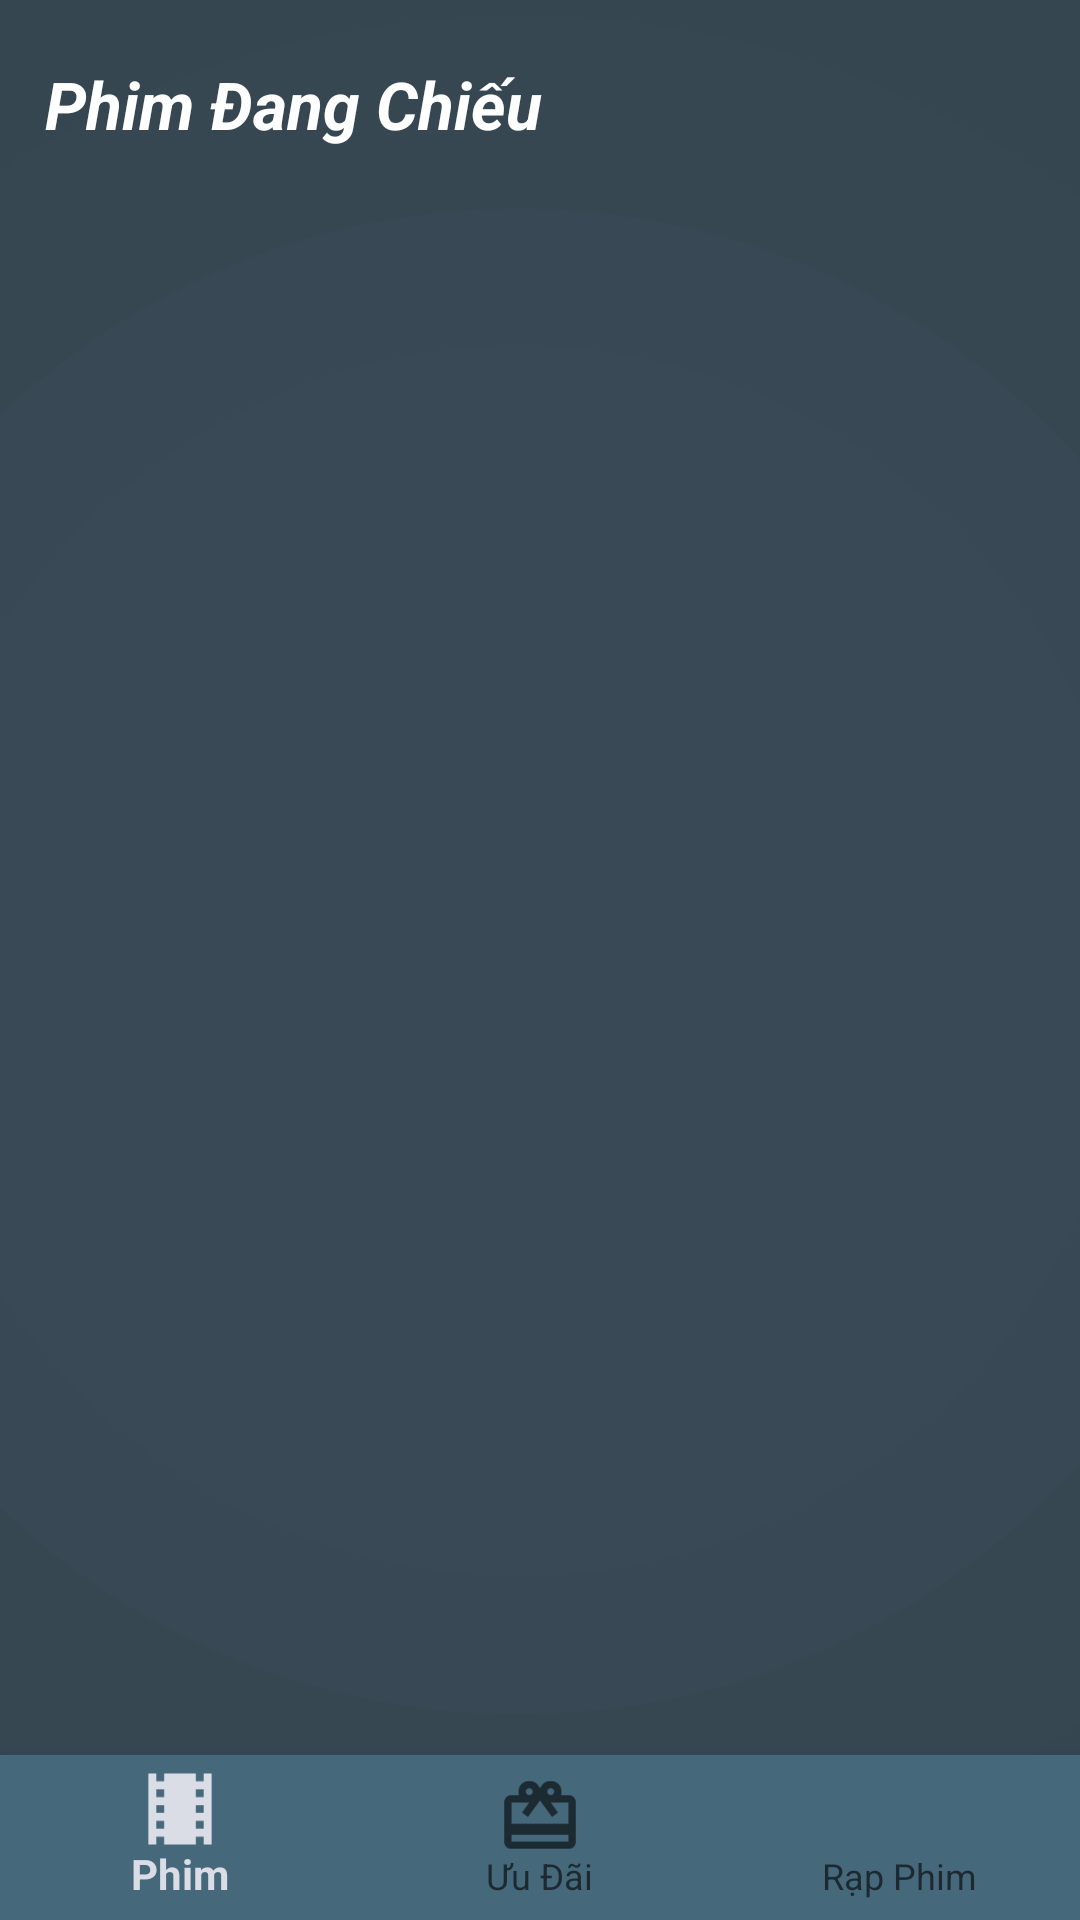

Produce the Android XML layout that renders to this screen, including the resource entries it uses.
<!-- AndroidManifest.xml: application theme AppTheme -->
<!-- res/layout/activity_main.xml -->
<?xml version="1.0" encoding="utf-8"?>
<RelativeLayout
    xmlns:android="http://schemas.android.com/apk/res/android"
    xmlns:app="http://schemas.android.com/apk/res-auto"
    android:layout_width="match_parent"
    android:layout_height="match_parent"
    android:background="@drawable/background"
    android:orientation="vertical">

    <android.support.design.widget.BottomNavigationView
        android:background="#46687b"
        android:id="@+id/navigation"
        app:menu="@menu/navigation"
        android:layout_width="match_parent"
        android:layout_height="55dp"
        android:layout_alignParentBottom="true"
        android:layout_alignParentStart="true">
    </android.support.design.widget.BottomNavigationView>

    <LinearLayout
        android:orientation="vertical"
        android:layout_marginBottom="55dp"
        android:layout_marginStart="3dp"
        android:layout_width="match_parent"
        android:layout_height="match_parent">
        <TextView
            android:id="@+id/textPhimDangChieu"
            android:layout_width="wrap_content"
            android:layout_height="wrap_content"
            android:layout_marginStart="12dp"
            android:layout_marginTop="20dp"
            android:text="Phim Đang Chiếu"
            android:textColor="@android:color/background_light"
            android:textSize="22sp"
            android:textStyle="bold|italic" />

        <android.support.v4.widget.NestedScrollView
            android:id="@+id/layoutPhimDangChieu"
            android:layout_width="fill_parent"
            android:layout_height="fill_parent"
            android:layout_marginTop="3dp"
            android:layout_marginStart="12dp">

            <android.support.v7.widget.RecyclerView
                android:layout_marginRight="12dp"
                android:orientation="vertical"
                android:id="@+id/listPhimDangChieu"
                android:layout_width="match_parent"
                android:layout_height="match_parent" />
        </android.support.v4.widget.NestedScrollView>

    </LinearLayout>
</RelativeLayout>
<!-- resources referenced by this layout -->
<resources>
  <!-- drawable background: png bitmap (drawable, 15595 bytes) -->
  <style name="AppTheme" parent="Theme.AppCompat.Light.NoActionBar">
          
          <item name="colorPrimary">@color/colorPrimary</item>
          <item name="colorPrimaryDark">@color/colorPrimaryDark</item>
          <item name="colorAccent">@color/colorAccent</item>
      </style>
  <color name="colorPrimary">#dbdde6</color>
  <color name="colorPrimaryDark">#303F9F</color>
  <color name="colorAccent">#FF4081</color>
</resources>
